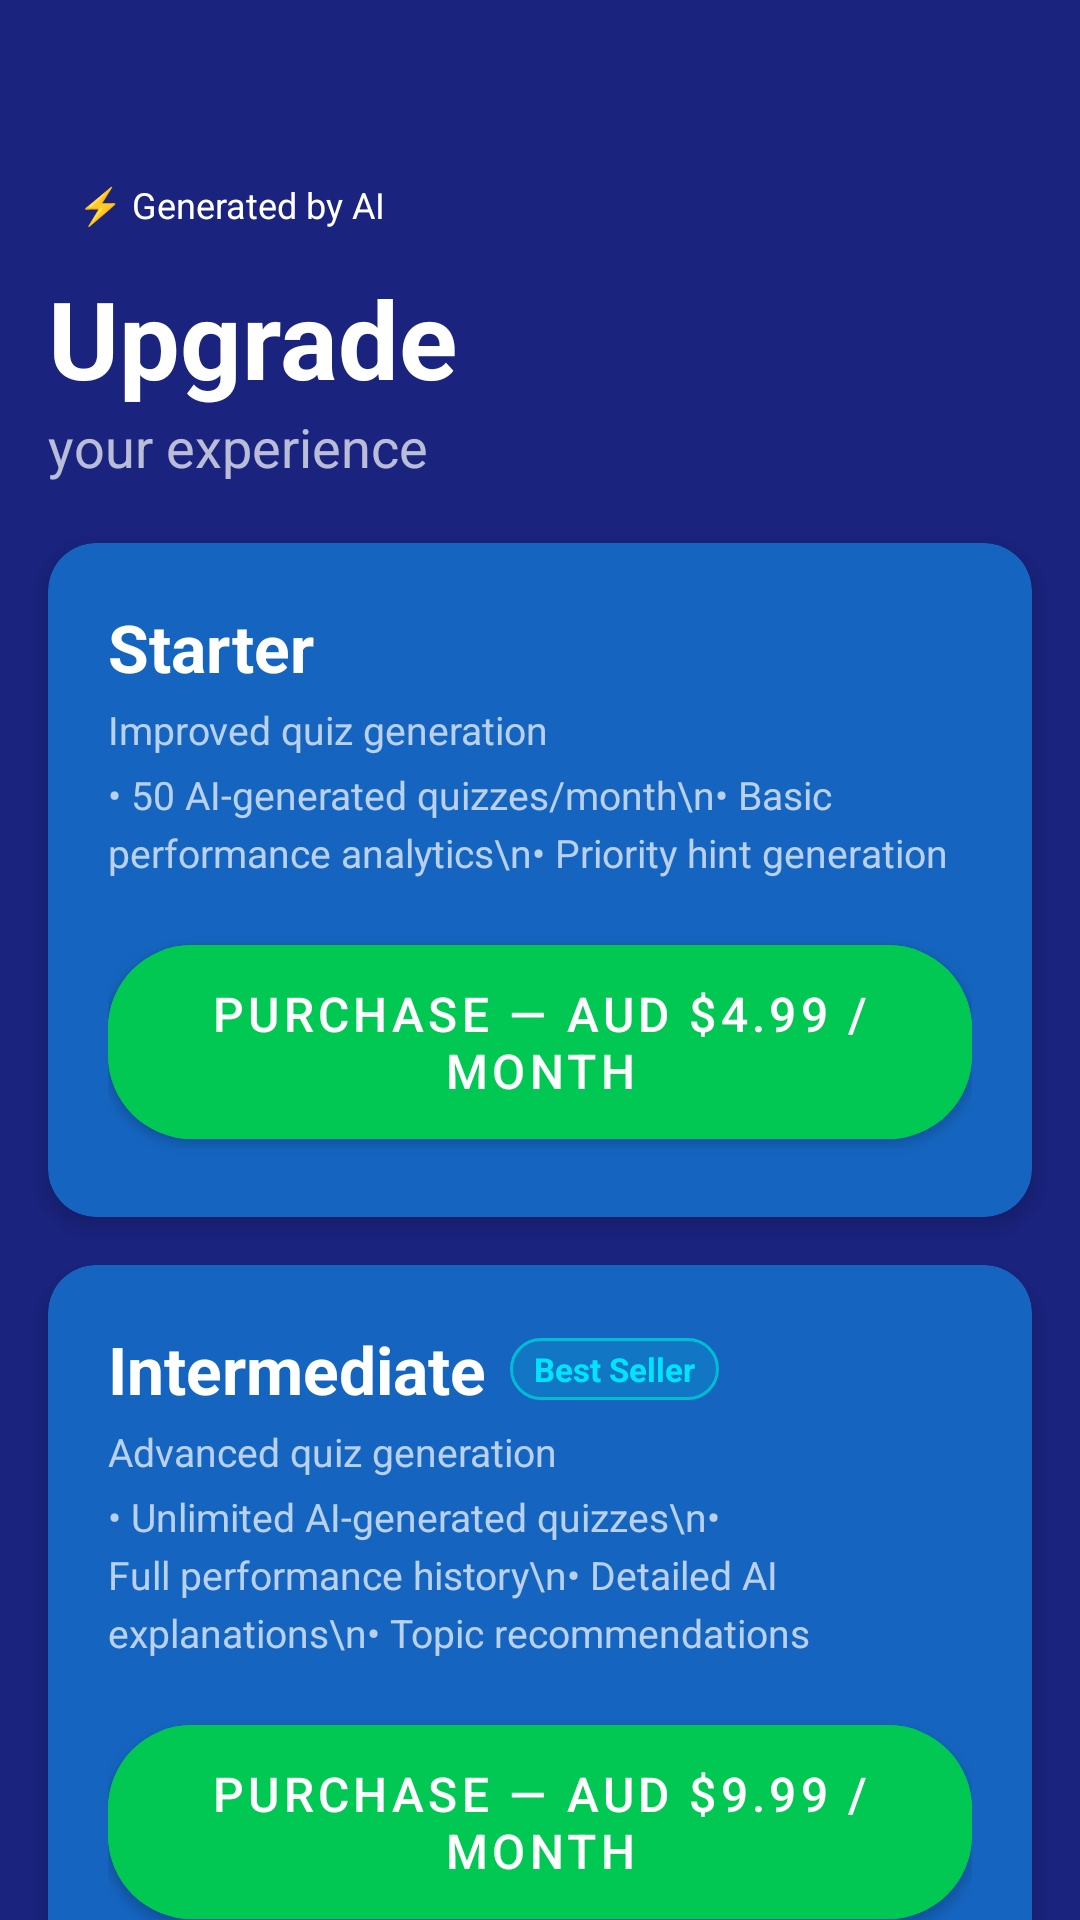

Produce the Android XML layout that renders to this screen, including the resource entries it uses.
<!-- AndroidManifest.xml: application theme Theme.LearningAssistant -->
<!-- res/layout/activity_upgrade.xml -->
<?xml version="1.0" encoding="utf-8"?>
<androidx.core.widget.NestedScrollView
    xmlns:android="http://schemas.android.com/apk/res/android"
    xmlns:app="http://schemas.android.com/apk/res-auto"
    android:layout_width="match_parent"
    android:layout_height="match_parent"
    android:background="@color/background_blue"
    android:fillViewport="true">

    <LinearLayout
        android:layout_width="match_parent"
        android:layout_height="wrap_content"
        android:orientation="vertical">

        
        <androidx.appcompat.widget.Toolbar
            android:id="@+id/toolbar"
            android:layout_width="match_parent"
            android:layout_height="?attr/actionBarSize"
            android:background="@color/background_blue"
            app:navigationIcon="@drawable/ic_back"
            app:navigationContentDescription="Go back" />

        
        <TextView
            android:layout_width="wrap_content"
            android:layout_height="wrap_content"
            android:layout_marginStart="16dp"
            android:background="@drawable/bg_ai_badge"
            android:paddingStart="10dp"
            android:paddingEnd="10dp"
            android:paddingTop="4dp"
            android:paddingBottom="4dp"
            android:text="⚡ Generated by AI"
            android:textColor="@color/white"
            android:textSize="12sp" />

        <TextView
            android:layout_width="wrap_content"
            android:layout_height="wrap_content"
            android:layout_marginStart="16dp"
            android:layout_marginTop="8dp"
            android:text="Upgrade"
            android:textColor="@color/white"
            android:textSize="36sp"
            android:textStyle="bold" />

        <TextView
            android:layout_width="wrap_content"
            android:layout_height="wrap_content"
            android:layout_marginStart="16dp"
            android:layout_marginBottom="20dp"
            android:text="your experience"
            android:textColor="@color/white_70"
            android:textSize="18sp" />

        
        <com.google.android.material.card.MaterialCardView
            android:layout_width="match_parent"
            android:layout_height="wrap_content"
            android:layout_marginStart="16dp"
            android:layout_marginEnd="16dp"
            android:layout_marginBottom="16dp"
            app:cardBackgroundColor="@color/card_blue"
            app:cardCornerRadius="16dp"
            app:cardElevation="4dp">

            <LinearLayout
                android:layout_width="match_parent"
                android:layout_height="wrap_content"
                android:orientation="vertical"
                android:padding="20dp">

                <TextView
                    android:layout_width="wrap_content"
                    android:layout_height="wrap_content"
                    android:text="Starter"
                    android:textColor="@color/white"
                    android:textSize="22sp"
                    android:textStyle="bold" />

                <TextView
                    android:layout_width="wrap_content"
                    android:layout_height="wrap_content"
                    android:layout_marginTop="4dp"
                    android:text="Improved quiz generation"
                    android:textColor="@color/white_70"
                    android:textSize="13sp" />

                <TextView
                    android:layout_width="wrap_content"
                    android:layout_height="wrap_content"
                    android:layout_marginTop="4dp"
                    android:text="• 50 AI-generated quizzes/month\n• Basic performance analytics\n• Priority hint generation"
                    android:textColor="@color/white_70"
                    android:textSize="13sp"
                    android:lineSpacingExtra="4dp" />

                <com.google.android.material.button.MaterialButton
                    android:id="@+id/btnBuyStarter"
                    style="@style/ButtonPrimary"
                    android:layout_width="match_parent"
                    android:layout_height="wrap_content"
                    android:layout_marginTop="16dp"
                    android:text="Purchase — AUD $4.99 / month" />

            </LinearLayout>
        </com.google.android.material.card.MaterialCardView>

        
        <com.google.android.material.card.MaterialCardView
            android:layout_width="match_parent"
            android:layout_height="wrap_content"
            android:layout_marginStart="16dp"
            android:layout_marginEnd="16dp"
            android:layout_marginBottom="16dp"
            app:cardBackgroundColor="@color/card_blue"
            app:cardCornerRadius="16dp"
            app:cardElevation="4dp">

            <LinearLayout
                android:layout_width="match_parent"
                android:layout_height="wrap_content"
                android:orientation="vertical"
                android:padding="20dp">

                <LinearLayout
                    android:layout_width="match_parent"
                    android:layout_height="wrap_content"
                    android:orientation="horizontal"
                    android:gravity="center_vertical">

                    <TextView
                        android:layout_width="wrap_content"
                        android:layout_height="wrap_content"
                        android:text="Intermediate"
                        android:textColor="@color/white"
                        android:textSize="22sp"
                        android:textStyle="bold" />

                    <TextView
                        android:layout_width="wrap_content"
                        android:layout_height="wrap_content"
                        android:layout_marginStart="8dp"
                        android:background="@drawable/bg_badge"
                        android:paddingStart="8dp"
                        android:paddingEnd="8dp"
                        android:paddingTop="3dp"
                        android:paddingBottom="3dp"
                        android:text="Best Seller"
                        android:textColor="@color/accent"
                        android:textSize="11sp"
                        android:textStyle="bold" />
                </LinearLayout>

                <TextView
                    android:layout_width="wrap_content"
                    android:layout_height="wrap_content"
                    android:layout_marginTop="4dp"
                    android:text="Advanced quiz generation"
                    android:textColor="@color/white_70"
                    android:textSize="13sp" />

                <TextView
                    android:layout_width="wrap_content"
                    android:layout_height="wrap_content"
                    android:layout_marginTop="4dp"
                    android:text="• Unlimited AI-generated quizzes\n• Full performance history\n• Detailed AI explanations\n• Topic recommendations"
                    android:textColor="@color/white_70"
                    android:textSize="13sp"
                    android:lineSpacingExtra="4dp" />

                <com.google.android.material.button.MaterialButton
                    android:id="@+id/btnBuyIntermediate"
                    style="@style/ButtonPrimary"
                    android:layout_width="match_parent"
                    android:layout_height="wrap_content"
                    android:layout_marginTop="16dp"
                    android:text="Purchase — AUD $9.99 / month" />

            </LinearLayout>
        </com.google.android.material.card.MaterialCardView>

        
        <com.google.android.material.card.MaterialCardView
            android:layout_width="match_parent"
            android:layout_height="wrap_content"
            android:layout_marginStart="16dp"
            android:layout_marginEnd="16dp"
            android:layout_marginBottom="32dp"
            app:cardBackgroundColor="@color/card_blue"
            app:cardCornerRadius="16dp"
            app:cardElevation="4dp">

            <LinearLayout
                android:layout_width="match_parent"
                android:layout_height="wrap_content"
                android:orientation="vertical"
                android:padding="20dp">

                <TextView
                    android:layout_width="wrap_content"
                    android:layout_height="wrap_content"
                    android:text="Advanced"
                    android:textColor="@color/white"
                    android:textSize="22sp"
                    android:textStyle="bold" />

                <TextView
                    android:layout_width="wrap_content"
                    android:layout_height="wrap_content"
                    android:layout_marginTop="4dp"
                    android:text="Full AI-powered learning suite"
                    android:textColor="@color/white_70"
                    android:textSize="13sp" />

                <TextView
                    android:layout_width="wrap_content"
                    android:layout_height="wrap_content"
                    android:layout_marginTop="4dp"
                    android:text="• Everything in Intermediate\n• AI study plan generation\n• Custom topic uploads\n• Priority support"
                    android:textColor="@color/white_70"
                    android:textSize="13sp"
                    android:lineSpacingExtra="4dp" />

                <com.google.android.material.button.MaterialButton
                    android:id="@+id/btnBuyAdvanced"
                    style="@style/ButtonPrimary"
                    android:layout_width="match_parent"
                    android:layout_height="wrap_content"
                    android:layout_marginTop="16dp"
                    android:text="Purchase — AUD $19.99 / month" />

            </LinearLayout>
        </com.google.android.material.card.MaterialCardView>

    </LinearLayout>
</androidx.core.widget.NestedScrollView>
<!-- resources referenced by this layout -->
<resources>
  <color name="accent">#00E5FF</color>
  <color name="background_blue">#1A237E</color>
  <color name="card_blue">#1565C0</color>
  <color name="white">#FFFFFF</color>
  <color name="white_70">#B3FFFFFF</color>
  <!-- drawable bg_badge (drawable) -->
  <?xml version="1.0" encoding="utf-8"?>
  <shape xmlns:android="http://schemas.android.com/apk/res/android"
      android:shape="rectangle">
      <corners android:radius="12dp" />
      <solid android:color="#3300BCD4" />
      <stroke android:color="#00BCD4" android:width="1dp" />
  </shape>
  <style name="ButtonPrimary" parent="Widget.MaterialComponents.Button">
          <item name="android:backgroundTint">@color/accent_green</item>
          <item name="android:textColor">@color/white</item>
          <item name="android:textSize">16sp</item>
          <item name="android:paddingTop">12dp</item>
          <item name="android:paddingBottom">12dp</item>
          <item name="cornerRadius">28dp</item>
      </style>
  <style name="Theme.LearningAssistant" parent="Theme.MaterialComponents.DayNight.NoActionBar">
          <item name="colorPrimary">@color/primary</item>
          <item name="colorPrimaryVariant">@color/primary_dark</item>
          <item name="colorOnPrimary">@color/white</item>
          <item name="colorSecondary">@color/accent</item>
          <item name="colorSurface">@color/surface</item>
          <item name="android:statusBarColor">@color/background_blue</item>
          <item name="android:windowBackground">@color/background_blue</item>
      </style>
  <color name="accent_green">#00C853</color>
  <color name="primary">#1565C0</color>
  <color name="primary_dark">#0D47A1</color>
  <color name="surface">#FFFFFF</color>
</resources>
